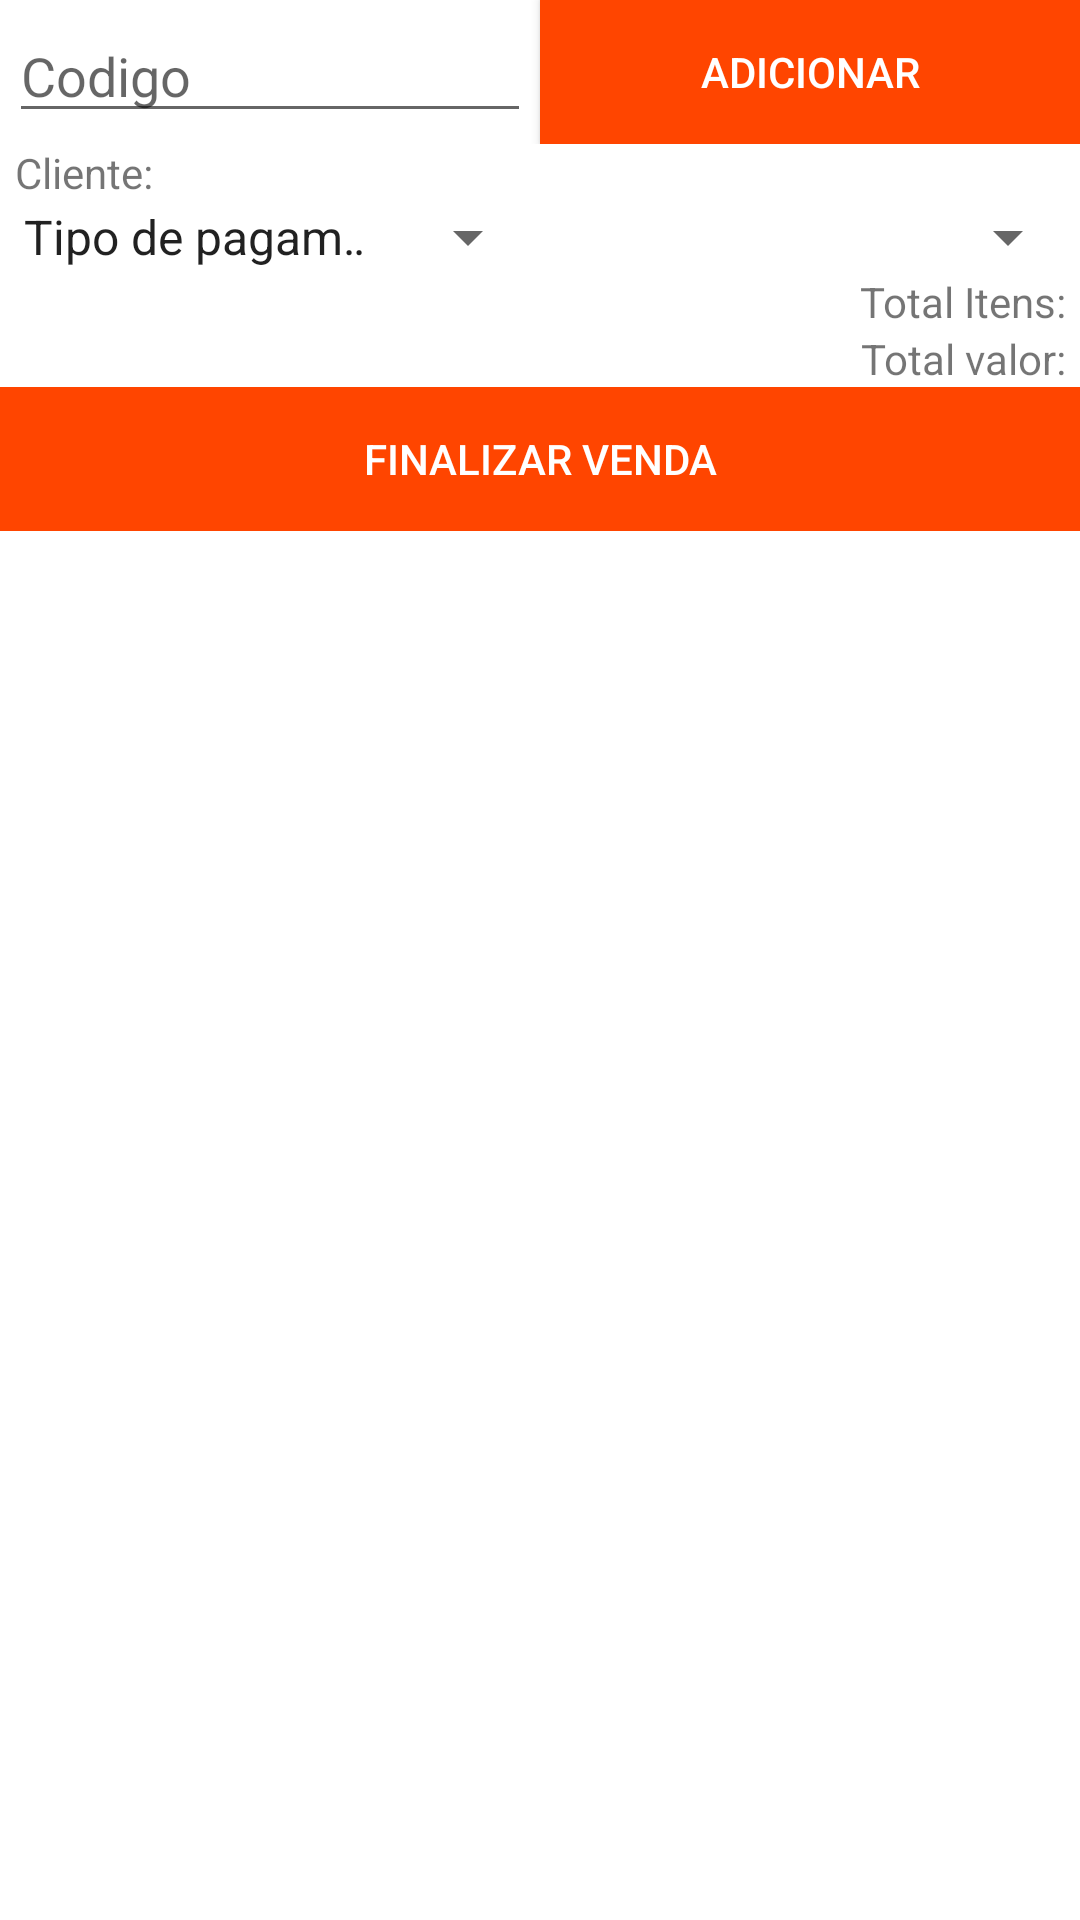

The Android layout XML behind this screen, and the referenced resources:
<!-- AndroidManifest.xml: application theme AppTheme -->
<!-- res/layout/activity_venda.xml -->
<?xml version="1.0" encoding="utf-8"?>
<ScrollView xmlns:android="http://schemas.android.com/apk/res/android"
    xmlns:app="http://schemas.android.com/apk/res-auto"
    android:layout_width="match_parent"
    android:layout_height="match_parent">

    <LinearLayout
        android:layout_width="match_parent"
        android:layout_height="match_parent"
        android:orientation="vertical">

        <LinearLayout
            android:layout_width="match_parent"
            android:layout_height="wrap_content"
            android:orientation="horizontal">


            <EditText
                android:id="@+id/et_search"
                android:layout_width="match_parent"
                android:layout_height="wrap_content"
                android:layout_margin="3dp"
                android:layout_weight="1"
                android:drawablePadding="10dp"
                android:hint="Codigo"
                android:inputType="number"
                android:maxLines="1"
                android:singleLine="true"
                android:textSize="18sp" />

            <Button
                android:id="@+id/btn_venda"
                android:layout_width="match_parent"
                android:layout_height="wrap_content"
                android:layout_weight="1"
                android:background="#FF4500"
                android:onClick="getItem"
                android:text="Adicionar"
                android:textColor="@android:color/white" />
        </LinearLayout>

        <LinearLayout
            android:layout_width="match_parent"
            android:layout_height="match_parent"
            android:orientation="vertical">


            <TextView
                android:id="@+id/cliente_v"
                android:layout_width="wrap_content"
                android:layout_height="wrap_content"
                android:layout_marginLeft="5dp"
                android:gravity="left"
                android:text="Cliente: "
                />


            <LinearLayout
                android:layout_width="match_parent"
                android:layout_height="wrap_content"
                android:orientation="horizontal">

                <Spinner
                    android:id="@+id/tipo_pagamento_v"
                    android:layout_width="match_parent"
                    android:layout_height="wrap_content"
                    android:layout_weight="1"
                    android:entries="@array/tipo_pagamento"
                    android:prompt="@string/pagamento_prompt" />

                <Spinner
                    android:id="@+id/tipo_parcelamento_v"
                    android:layout_width="match_parent"
                    android:layout_height="wrap_content"
                    android:layout_weight="1"
                    android:entries="@array/parcela"
                    android:prompt="@string/parcela_prompt" />
            </LinearLayout>

            <TextView
                android:id="@+id/qtd_itens_v"
                android:layout_width="match_parent"
                android:layout_height="wrap_content"
                android:layout_marginRight="5dp"
                android:gravity="right"
                android:text=" Total Itens:" />

            <TextView
                android:id="@+id/total_valor_v"
                android:layout_width="match_parent"
                android:layout_height="wrap_content"
                android:layout_marginRight="5dp"
                android:gravity="right"
                android:text="Total valor:" />
        </LinearLayout>

        <LinearLayout
            android:layout_width="match_parent"
            android:layout_height="wrap_content"
            android:orientation="horizontal">

            <Button
                android:id="@+id/btn_venda_efetiva"
                android:layout_width="match_parent"
                android:layout_height="wrap_content"
                android:layout_weight="1.5"
                android:background="#FF4500"
                android:onClick="addVenda"
                android:text="Finalizar Venda"
                android:textColor="@android:color/white" />


        </LinearLayout>

        <ListView
            android:id="@+id/lv_items"
            android:layout_width="match_parent"
            android:layout_height="424dp"
            android:layout_margin="5dp" />
    </LinearLayout>
</ScrollView>
<!-- resources referenced by this layout -->
<resources>
  <string-array name="parcela">
          <item />
          <item>1x</item>
          <item>2x</item>
          <item>3x</item>
      </string-array>
  <string-array name="tipo_pagamento">
          <item>Tipo de pagamento</item>
          <item>A vista</item>
          <item>Débito</item>
          <item>Crédito</item>
          <item>Outro</item>
      </string-array>
  <string name="pagamento_prompt">Tipo de pagamnto</string>
  <string name="parcela_prompt">Tipo de pagamnto</string>
  <style name="AppTheme" parent="Theme.MaterialComponents.Light.NoActionBar">
          
          <item name="android:windowTranslucentStatus">true</item>
          <item name="colorPrimary">@color/colorPrimary</item>
          <item name="colorPrimaryDark">@color/colorPrimaryDark</item>
          <item name="colorAccent">@color/colorAccent</item>
      </style>
  <!-- not gathered from this repository: default colours our renderer supplied (Android Studio template values) -->
  <color name="colorPrimary">#FF6200EE</color>
  <color name="colorPrimaryDark">#FF3700B3</color>
  <color name="colorAccent">#FF03DAC5</color>
</resources>
